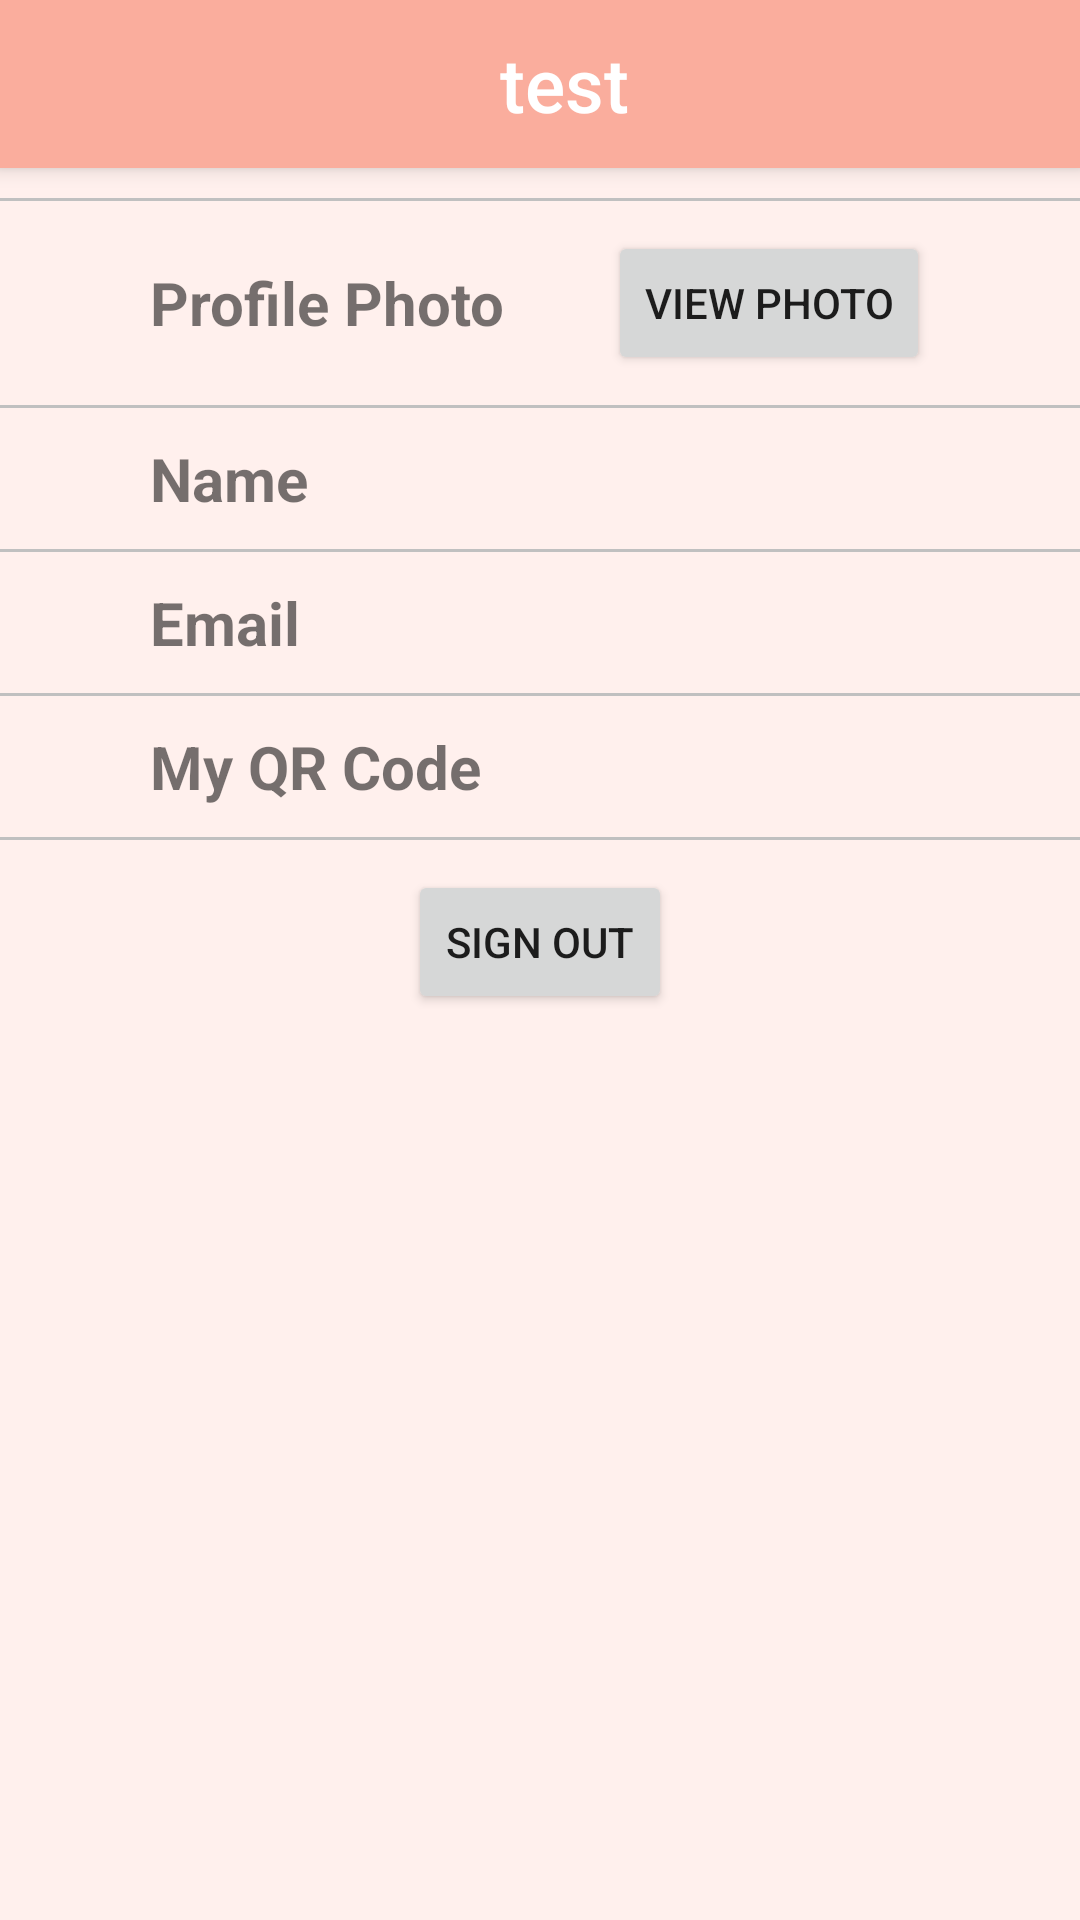

Here is an Android app screen rendered from its layout file. Give the layout XML and the strings, colors and styles it references.
<!-- AndroidManifest.xml: application theme AppTheme -->
<!-- res/layout/my_info.xml -->
<?xml version="1.0" encoding="utf-8"?>
<RelativeLayout xmlns:android="http://schemas.android.com/apk/res/android"
    xmlns:app="http://schemas.android.com/apk/res-auto"
    xmlns:fab="http://schemas.android.com/tools"
    android:layout_width="match_parent"
    android:layout_height="match_parent"
    android:background="@color/background">

    <LinearLayout
        android:layout_width="match_parent"
        android:layout_height="match_parent"
        android:background="@color/background"
        android:orientation="vertical">

        <include
            android:id="@+id/my_info_toolbar"
            layout="@layout/toolbar_with_icon" />


        <LinearLayout
            android:layout_width="match_parent"
            android:layout_height="match_parent"
            android:orientation="vertical">

            <include layout="@layout/line_separator" />

            <LinearLayout
                android:layout_width="match_parent"
                android:layout_height="wrap_content"
                android:orientation="horizontal"
                android:layout_marginLeft="50dp"
                android:layout_marginRight="50dp">


                <TextView
                    android:layout_width="match_parent"
                    android:layout_height="wrap_content"
                    android:text="@string/profile_photo"
                    android:layout_gravity="center_vertical"
                    android:textStyle="bold"
                    android:layout_weight="1"
                    android:textSize="20sp"/>

                <Button
                    android:id="@+id/photoButton"
                    android:layout_width="wrap_content"
                    android:layout_height="wrap_content"
                    android:gravity="center"
                    android:layout_gravity="center"
                    android:text="view photo"
                    android:onClick="viewPhoto"/>

                
                    
                    
                    
                    
                    
                    
            </LinearLayout>

            <include layout="@layout/line_separator" />

            <LinearLayout
                android:layout_width="match_parent"
                android:layout_height="wrap_content"
                android:orientation="horizontal"
                android:layout_marginLeft="50dp"
                android:layout_marginRight="50dp">


                <TextView
                    android:layout_width="match_parent"
                    android:layout_height="wrap_content"
                    android:text="@string/name"
                    android:layout_gravity="center_vertical"
                    android:textStyle="bold"
                    android:layout_weight="1"
                    android:textSize="20sp"/>

                <TextView
                    android:id="@+id/username"
                    android:layout_width="match_parent"
                    android:layout_height="wrap_content"
                    android:layout_gravity="center_vertical"
                    android:layout_weight="1"
                    android:textSize="20sp"/>
            </LinearLayout>

            <include layout="@layout/line_separator" />

            <LinearLayout
                android:layout_width="match_parent"
                android:layout_height="wrap_content"
                android:orientation="horizontal"
                android:layout_marginLeft="50dp"
                android:layout_marginRight="50dp">


                <TextView
                    android:layout_width="match_parent"
                    android:layout_height="wrap_content"
                    android:text="@string/user_email"
                    android:layout_gravity="center_vertical"
                    android:textStyle="bold"
                    android:layout_weight="1"
                    android:textSize="20sp"/>

                <TextView
                    android:id="@+id/user_email"
                    android:layout_width="match_parent"
                    android:layout_height="wrap_content"
                    android:layout_gravity="center_vertical"
                    android:layout_weight="1"
                    android:textSize="20sp"/>
            </LinearLayout>

            <include layout="@layout/line_separator" />

            <LinearLayout
                android:layout_width="match_parent"
                android:layout_height="wrap_content"
                android:orientation="horizontal"
                android:layout_marginLeft="50dp"
                android:layout_marginRight="50dp">


                <TextView
                    android:layout_width="match_parent"
                    android:layout_height="wrap_content"
                    android:text="@string/qr_code"
                    android:layout_gravity="center_vertical"
                    android:textStyle="bold"
                    android:layout_weight="1"
                    android:textSize="20sp"/>

                <TextView
                    android:id="@+id/qr_code"
                    android:layout_width="match_parent"
                    android:layout_height="wrap_content"
                    android:layout_gravity="center_vertical"
                    android:layout_weight="1"
                    android:textSize="20sp"/>
            </LinearLayout>

            <include layout="@layout/line_separator" />

            <LinearLayout
                android:layout_width="match_parent"
                android:layout_height="wrap_content"
                android:orientation="vertical"
                android:gravity="center"
                android:layout_gravity="center"
                >

                <Button
                    android:id="@+id/signOutButton"
                    android:layout_width="wrap_content"
                    android:layout_height="wrap_content"
                    android:gravity="center"
                    android:layout_gravity="center"
                    android:text="@string/sign_out"
                    android:onClick="signOutOnClick"/>

            </LinearLayout>


        </LinearLayout>

    </LinearLayout>
</RelativeLayout>
<!-- res/layout/toolbar_with_icon.xml (included above) -->
<?xml version="1.0" encoding="utf-8"?>
<android.support.v7.widget.Toolbar xmlns:android="http://schemas.android.com/apk/res/android"
    xmlns:app="http://schemas.android.com/apk/res-auto"
    android:layout_width="match_parent"
    android:layout_height="wrap_content"
    android:background="@color/colorPrimary"
    android:minHeight="?attr/actionBarSize"
    android:elevation="4dp"
    android:theme="@style/ThemeOverlay.AppCompat.ActionBar"
    app:popupTheme="@style/ThemeOverlay.AppCompat.Light">


    <LinearLayout
        android:layout_width="match_parent"
        android:layout_height="wrap_content"
        android:gravity="center"
        android:orientation="horizontal">

        <Button
            android:layout_width="55dp"
            android:layout_height="55dp"
            android:background="@drawable/cancel"
            android:gravity="start"
            android:onClick="cancelButtonHandlerBack" />

        <TextView
            android:id="@+id/toolbar_title"
            style="@style/TextAppearance.AppCompat.Widget.ActionBar.Title"
            android:layout_width="match_parent"
            android:layout_height="wrap_content"
            android:layout_gravity="center"
            android:layout_weight="1"
            android:gravity="center"
            android:text="test"
            android:textColor="#FFFFFF"
            android:textSize="25sp" />

        <Button
            android:layout_width="55dp"
            android:layout_height="55dp"
            android:layout_gravity="end"
            android:background="@drawable/empty" />

    </LinearLayout>

</android.support.v7.widget.Toolbar>
<!-- res/layout/line_separator.xml (included above) -->
<?xml version="1.0" encoding="utf-8"?>
<View
    xmlns:android="http://schemas.android.com/apk/res/android"
    android:layout_width="match_parent"
    android:layout_height="1dp"
    android:background="#c0c0c0"
    android:id="@+id/line_separator"
    android:layout_marginBottom="10dp"
    android:layout_marginTop="10dp"
    />
<!-- resources referenced by this layout -->
<resources>
  <color name="background">#FFF0ED</color>
  <color name="colorPrimary">#FAAD9D</color>
  <!-- drawable empty: png bitmap (drawable, 1712 bytes) -->
  <string name="name">Name</string>
  <string name="profile_photo">Profile Photo</string>
  <string name="qr_code">My QR Code</string>
  <string name="sign_out">Sign Out</string>
  <string name="user_email">Email</string>
  <style name="AppTheme" parent="Theme.AppCompat.Light.NoActionBar">
          
          <item name="colorPrimary">@color/colorPrimary</item>
          <item name="colorPrimaryDark">@color/colorPrimaryDark</item>
          <item name="colorAccent">@color/colorAccent</item>
      </style>
  <color name="colorPrimaryDark">#FF7F66</color>
  <color name="colorAccent">#D81B60</color>
</resources>
